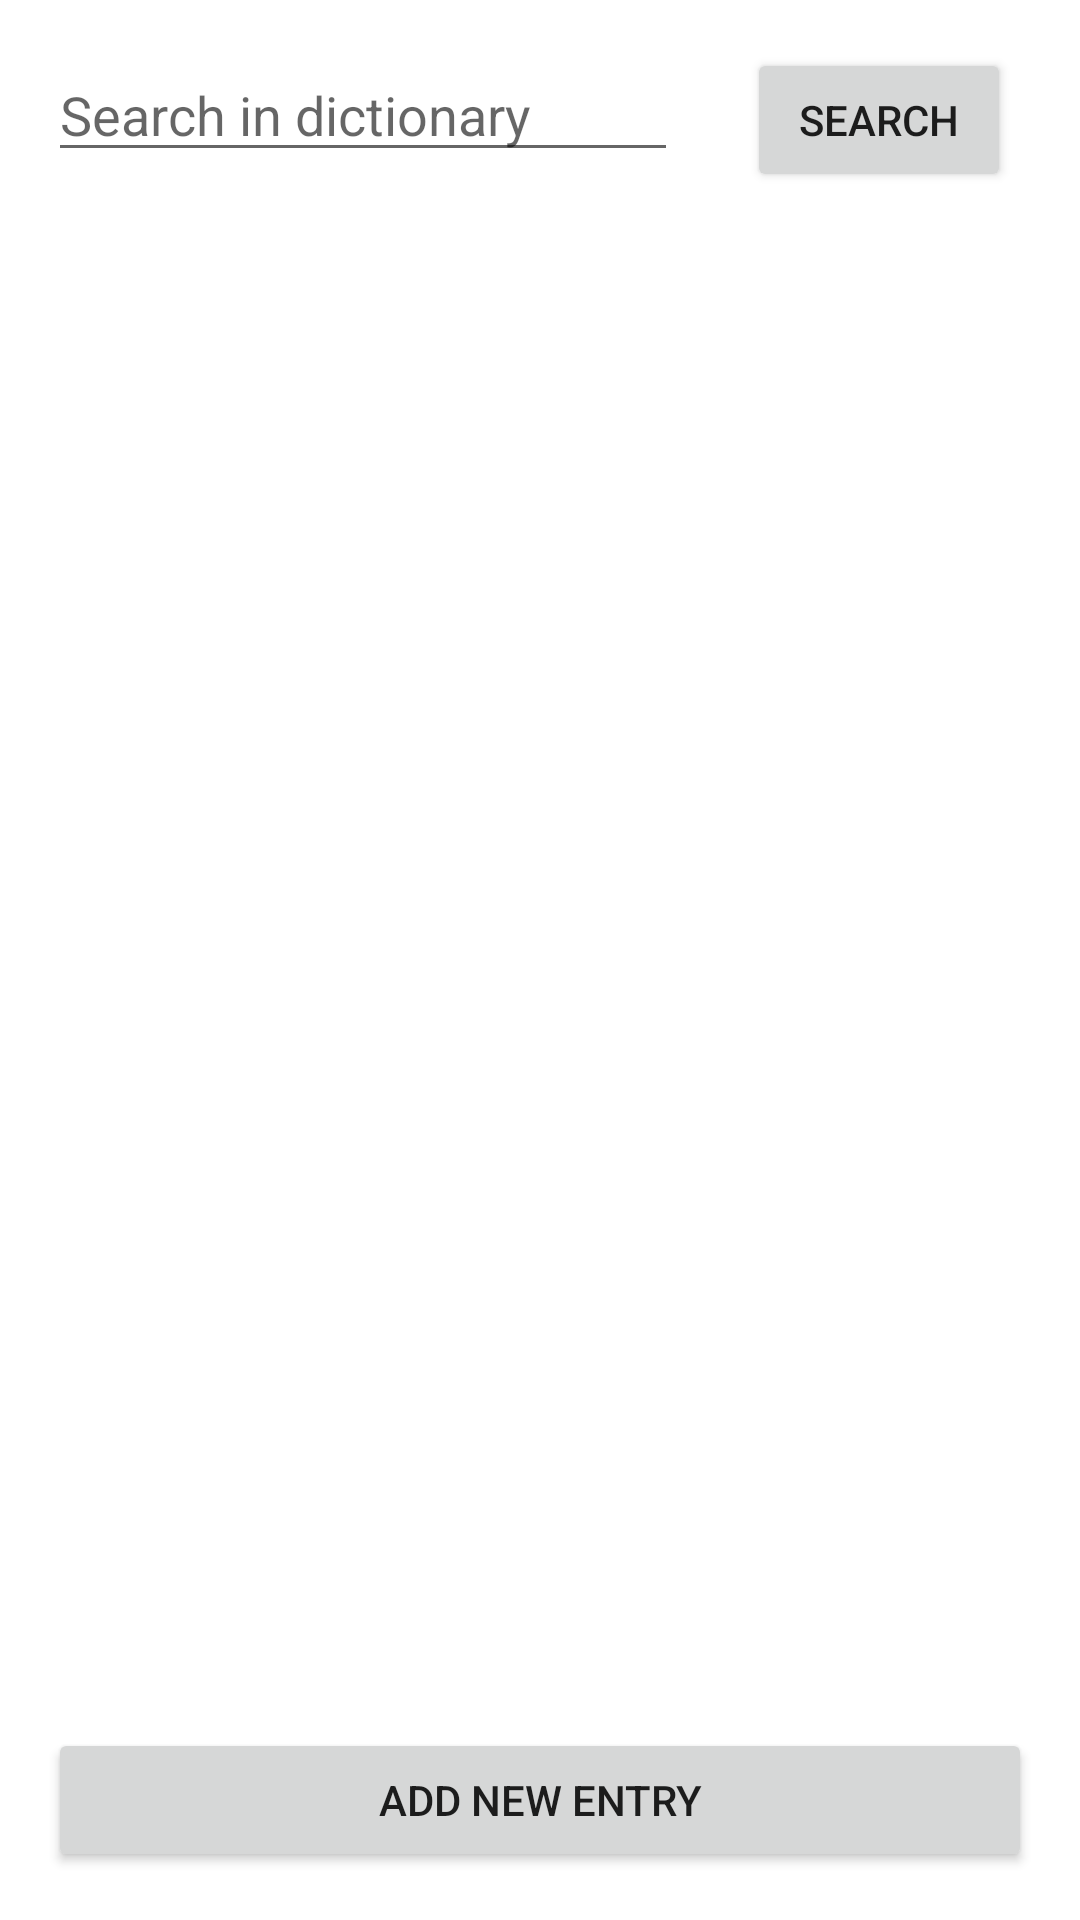

The Android layout XML behind this screen, and the referenced resources:
<!-- AndroidManifest.xml: application theme Theme.PMPHomeworks -->
<!-- res/layout/activity_homework2.xml -->
<?xml version="1.0" encoding="utf-8"?>
<androidx.constraintlayout.widget.ConstraintLayout xmlns:android="http://schemas.android.com/apk/res/android"
    xmlns:app="http://schemas.android.com/apk/res-auto"
    xmlns:tools="http://schemas.android.com/tools"
    android:layout_width="match_parent"
    android:layout_height="match_parent"
    tools:context=".homework2.Homework2">

    <EditText
        android:id="@+id/searchDictionaryEditText"
        android:layout_width="wrap_content"
        android:layout_height="wrap_content"
        android:layout_marginStart="16dp"
        android:layout_marginTop="16dp"
        android:ems="10"
        android:hint="@string/searchDictionaryEditTextHint"
        android:inputType="textShortMessage"
        app:layout_constraintStart_toStartOf="parent"
        app:layout_constraintTop_toTopOf="parent"
        android:importantForAutofill="no" />

    <Button
        android:id="@+id/searchDictionaryButton"
        android:layout_width="wrap_content"
        android:layout_height="wrap_content"
        android:layout_marginStart="16dp"
        android:layout_marginEnd="16dp"
        android:text="@string/searchDictionaryButtonText"
        app:layout_constraintBaseline_toBaselineOf="@+id/searchDictionaryEditText"
        app:layout_constraintEnd_toEndOf="parent"
        app:layout_constraintStart_toEndOf="@+id/searchDictionaryEditText" />

    <androidx.recyclerview.widget.RecyclerView
        android:id="@+id/dictionaryEntriesRecycleView"
        android:layout_width="0dp"
        android:layout_height="0dp"
        android:layout_marginStart="16dp"
        android:layout_marginTop="16dp"
        android:layout_marginEnd="16dp"
        android:layout_marginBottom="16dp"
        app:layout_constraintBottom_toTopOf="@+id/addToDictionaryButton"
        app:layout_constraintEnd_toEndOf="parent"
        app:layout_constraintStart_toStartOf="parent"
        app:layout_constraintTop_toBottomOf="@+id/searchDictionaryEditText" />

    <Button
        android:id="@+id/addToDictionaryButton"
        android:layout_width="0dp"
        android:layout_height="wrap_content"
        android:layout_marginStart="16dp"
        android:layout_marginEnd="16dp"
        android:layout_marginBottom="16dp"
        android:text="@string/addToDictionaryButtonText"
        app:layout_constraintBottom_toBottomOf="parent"
        app:layout_constraintEnd_toEndOf="parent"
        app:layout_constraintStart_toStartOf="parent" />
</androidx.constraintlayout.widget.ConstraintLayout>
<!-- resources referenced by this layout -->
<resources>
  <string name="addToDictionaryButtonText">Add new entry</string>
  <string name="searchDictionaryButtonText">Search</string>
  <string name="searchDictionaryEditTextHint">Search in dictionary</string>
  <style name="Theme.PMPHomeworks" parent="Theme.MaterialComponents.DayNight.DarkActionBar">
          
          <item name="colorPrimary">@color/purple_500</item>
          <item name="colorPrimaryVariant">@color/purple_700</item>
          <item name="colorOnPrimary">@color/white</item>
          
          <item name="colorSecondary">@color/teal_200</item>
          <item name="colorSecondaryVariant">@color/teal_700</item>
          <item name="colorOnSecondary">@color/black</item>
          
          <item name="android:statusBarColor" tools:targetApi="l">?attr/colorPrimaryVariant</item>
          
      </style>
  <!-- not gathered from this repository: default colours our renderer supplied (Android Studio template values) -->
  <color name="purple_500">#FF6200EE</color>
  <color name="purple_700">#FF3700B3</color>
  <color name="teal_200">#FF03DAC5</color>
  <color name="teal_700">#FF018786</color>
  <color name="black">#FF000000</color>
  <color name="white">#FFFFFFFF</color>
</resources>
